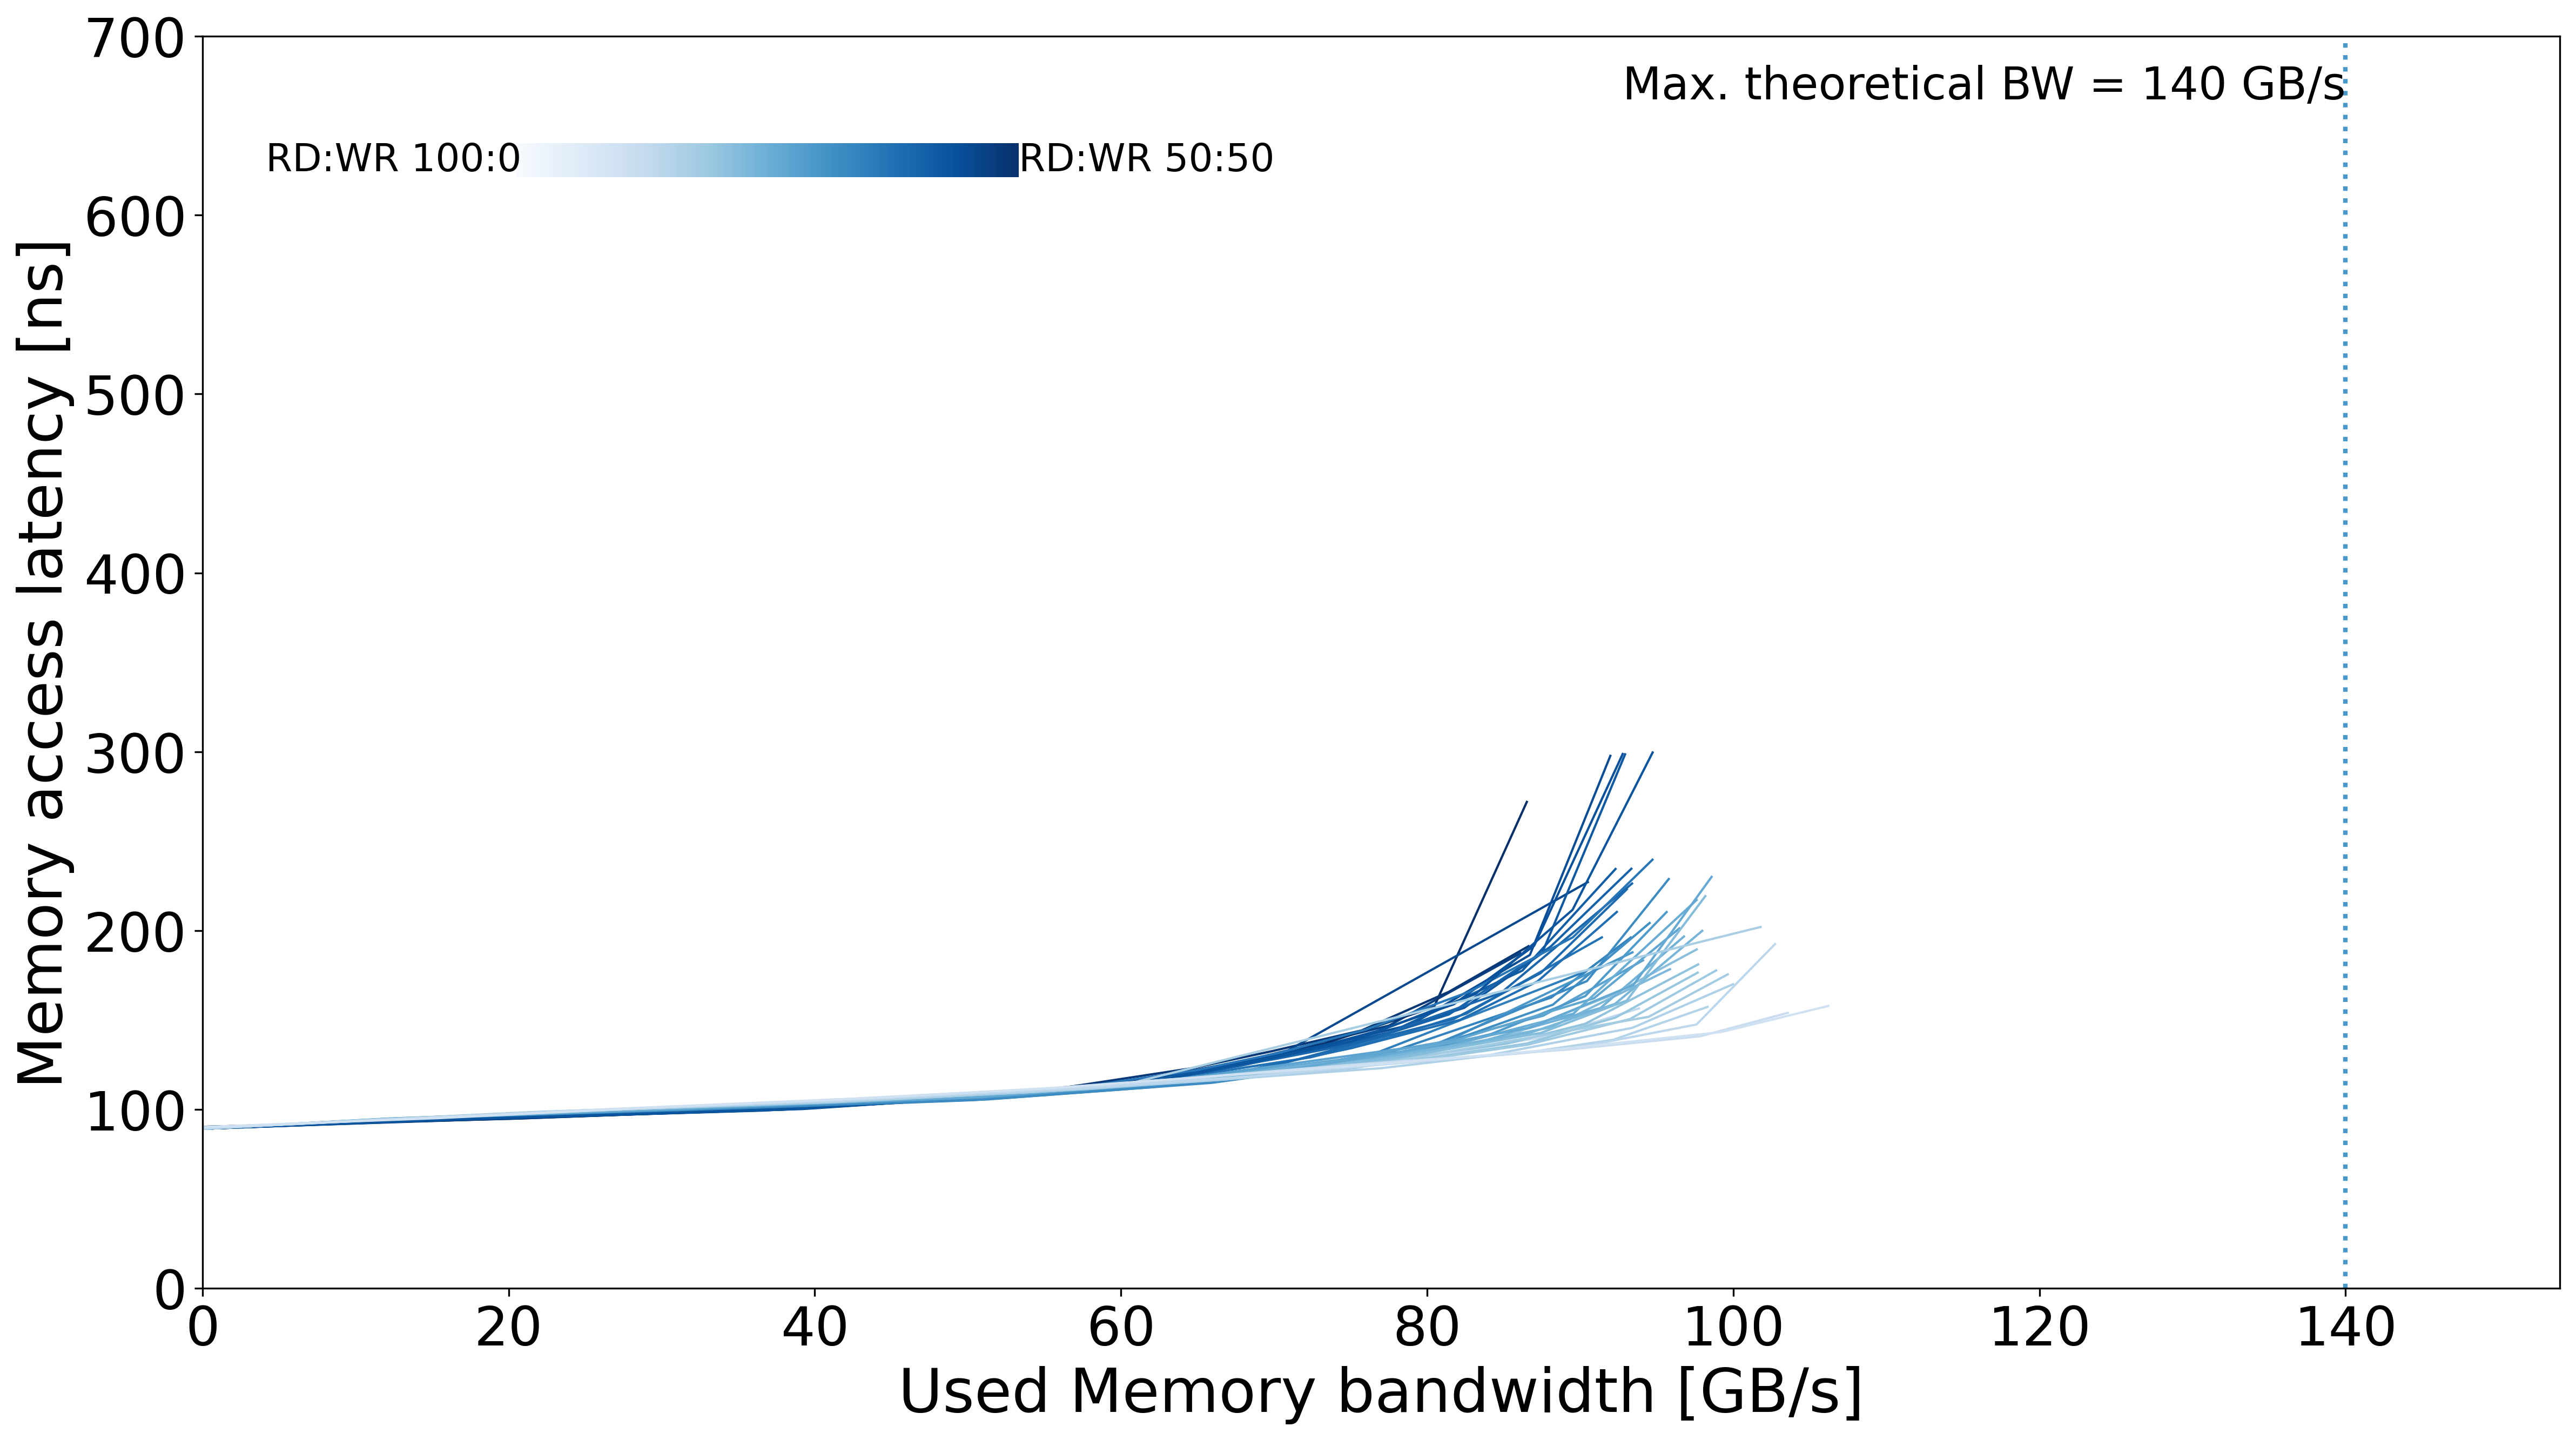

Values plotted in this chart, from the file beside it:
read_pct_rounded, pause, bandwidth_mean, bandwidth_std, rd_percentage_actual_mean, latency_mean, latency_std, bandwidth_smooth, latency_smooth, rw_ratio
50.0, 5000, 0.0, 0.006338, 0.5046, 90.26, 0.04678, 0.0, 90.26, 50
50.0, 700.0, 20.54, 0.04856, 0.504, 94.93, 0.1526, 20.54, 94.93, 50
50.0, 340.0, 39.52, 0.1217, 0.5026, 101, 0.1343, 39.52, 101, 50
50.0, 260.0, 49.86, 0.1957, 0.5017, 106.6, 0.1615, 49.86, 106.6, 50
50.0, 200.0, 61.74, 0.06914, 0.5007, 117.3, 1.019, 61.74, 117.3, 50
50.0, 180.0, 67.3, 0.05709, 0.5005, 125.9, 2.55, 67.3, 125.9, 50
50.0, 160.0, 73.31, 0.08637, 0.5003, 136.8, 0.6189, 73.31, 136.8, 50
50.0, 140.0, 80.45, 0.1775, 0.5002, 157.3, 1.52, 80.45, 157.3, 50
50.0, 60.0, 86.52, 1.518, 0.5002, 271.9, 0.683, 86.52, 271.9, 50
52.0, 5000, 0.0, 0.03081, 0.523, 90.27, 0.03617, 0.0, 90.27, 52
52.0, 700.0, 20.63, 0.06717, 0.5236, 94.91, 0.2344, 20.63, 94.91, 52
52.0, 340.0, 39.25, 0.1487, 0.5217, 100.7, 0.07221, 39.25, 100.7, 52
52.0, 260.0, 48.95, 0.1189, 0.521, 105.9, 0.3245, 48.95, 105.9, 52
52.0, 220.0, 55.75, 0.2207, 0.5203, 111.5, 0.0685, 55.75, 111.5, 52
52.0, 180.0, 64.63, 0.2965, 0.5194, 123, 2.237, 64.63, 123, 52
52.0, 160.0, 69.87, 0.2511, 0.5189, 132.6, 0.2494, 69.87, 132.6, 52
52.0, 140.0, 75.71, 0.2641, 0.518, 144.1, 1.631, 75.71, 144.1, 52
52.0, 120.0, 81.42, 0.2807, 0.5172, 165.7, 1.934, 81.42, 165.7, 52
52.0, 100.0, 86.63, 1.007, 0.5164, 191.3, 2.364, 86.63, 191.3, 52
54.0, 40000, 0.0, 0.008119, 0.5432, 89.33, 0.07571, 0.0, 89.33, 54
54.0, 1000, 16.04, 0.05038, 0.5425, 93.82, 0.2732, 16.04, 93.82, 54
54.0, 380.0, 38.01, 0.2178, 0.5407, 100, 0.1381, 38.01, 100, 54
54.0, 260.0, 51.85, 0.1852, 0.5399, 107.7, 0.4424, 51.85, 107.7, 54
54.0, 220.0, 58.53, 0.1213, 0.5396, 113.1, 0.2535, 58.53, 113.1, 54
54.0, 180.0, 67.27, 0.03283, 0.5388, 125.4, 2.529, 67.27, 125.4, 54
54.0, 140.0, 77.51, 0.2436, 0.5375, 146.9, 0.9955, 77.51, 146.9, 54
54.0, 100.0, 86.1, 0.3968, 0.5358, 187.3, 0.7957, 86.1, 187.3, 54
56.0, 100000, 0.0, 0.00316, 0.5638, 89.18, 0.05063, 0.0, 89.18, 56
56.0, 1000, 15.33, 0.03825, 0.5584, 94.03, 0.04381, 15.33, 94.03, 56
56.0, 380.0, 36.66, 0.04352, 0.5569, 99.38, 0.1189, 36.66, 99.38, 56
56.0, 260.0, 50.07, 0.1187, 0.5568, 106.1, 0.0973, 50.07, 106.1, 56
56.0, 200.0, 61.03, 0.1049, 0.5556, 115.4, 0.313, 61.03, 115.4, 56
56.0, 160.0, 70.64, 0.0495, 0.5553, 131.6, 0.5297, 70.64, 131.6, 56
56.0, 65.0, 90.5, , 0.5648, 227.1, 3.14, 90.5, 227.1, 56
57.0, 100000, 0.0, , 0.5716, 89.19, 0.03594, 0.0, 89.19, 57
57.0, 1000, 16.58, 0.04768, 0.5744, 94.24, 0.1765, 16.58, 94.24, 57
57.0, 380.0, 39.22, 0.1701, 0.574, 100.2, 0.03836, 39.22, 100.2, 57
57.0, 260.0, 53.3, 0.07223, 0.5743, 108.2, 0.217, 53.3, 108.2, 57
57.0, 220.0, 60.49, 0.2603, 0.5742, 113.8, 0.1348, 60.49, 113.8, 57
57.0, 180.0, 68.81, 0.1417, 0.5733, 128.2, 0.5888, 68.81, 128.2, 57
57.0, 160.0, 73.87, 0.1114, 0.5735, 137, 0.6617, 73.87, 137, 57
57.0, 140.0, 78.94, 0.3786, 0.5722, 147.4, 0.9229, 78.94, 147.4, 57
57.0, 100.0, 86.71, 0.6692, 0.5675, 186.4, 1.221, 86.71, 186.4, 57
57.0, 5.0, 91.97, 0.6349, 0.5731, 297.7, 0.7361, 91.97, 297.7, 57
58.0, 100000, 0.0, 0.01633, 0.5811, 89.2, 0.06236, 0.0, 89.2, 58
58.0, 1000, 15.65, 0.0139, 0.5813, 94.12, 0.1872, 15.65, 94.12, 58
58.0, 380.0, 37.96, 0.8605, 0.5803, 99.91, 0.3574, 37.96, 99.91, 58
58.0, 260.0, 51.44, 1.159, 0.5803, 107.4, 0.8963, 51.44, 107.4, 58
58.0, 200.0, 61.86, 0.2207, 0.5807, 115.9, 0.7133, 61.86, 115.9, 58
58.0, 160.0, 71.41, 0.3086, 0.5803, 131.5, 0.5158, 71.41, 131.5, 58
58.0, 140.0, 76.7, 0.3947, 0.5798, 143.8, 1.472, 76.7, 143.8, 58
58.0, 120.0, 81.75, 0.09277, 0.5794, 158.8, 1.719, 81.75, 158.8, 58
58.0, 90.0, 86.99, 0.3653, 0.5786, 191.5, 3.646, 86.99, 191.5, 58
58.0, 0.0, 92.78, 1.07, 0.5821, 298.7, 0.964, 92.78, 298.7, 58
59.0, 100000, 0.0, 0.00893, 0.5872, 89.19, 0.04766, 0.0, 89.19, 59
59.0, 1000, 16.6, 0.01443, 0.5923, 94.66, 0.04878, 16.6, 94.66, 59
59.0, 380.0, 39.37, , 0.5932, 100.6, 0.09686, 39.37, 100.6, 59
59.0, 260.0, 53.71, 0.1611, 0.5942, 108.3, 0.101, 53.71, 108.3, 59
59.0, 220.0, 60.89, , 0.5927, 113.9, 0.3061, 60.89, 113.9, 59
59.0, 180.0, 69.15, , 0.5922, 127.4, 0.4272, 69.15, 127.4, 59
... 324 more rows
